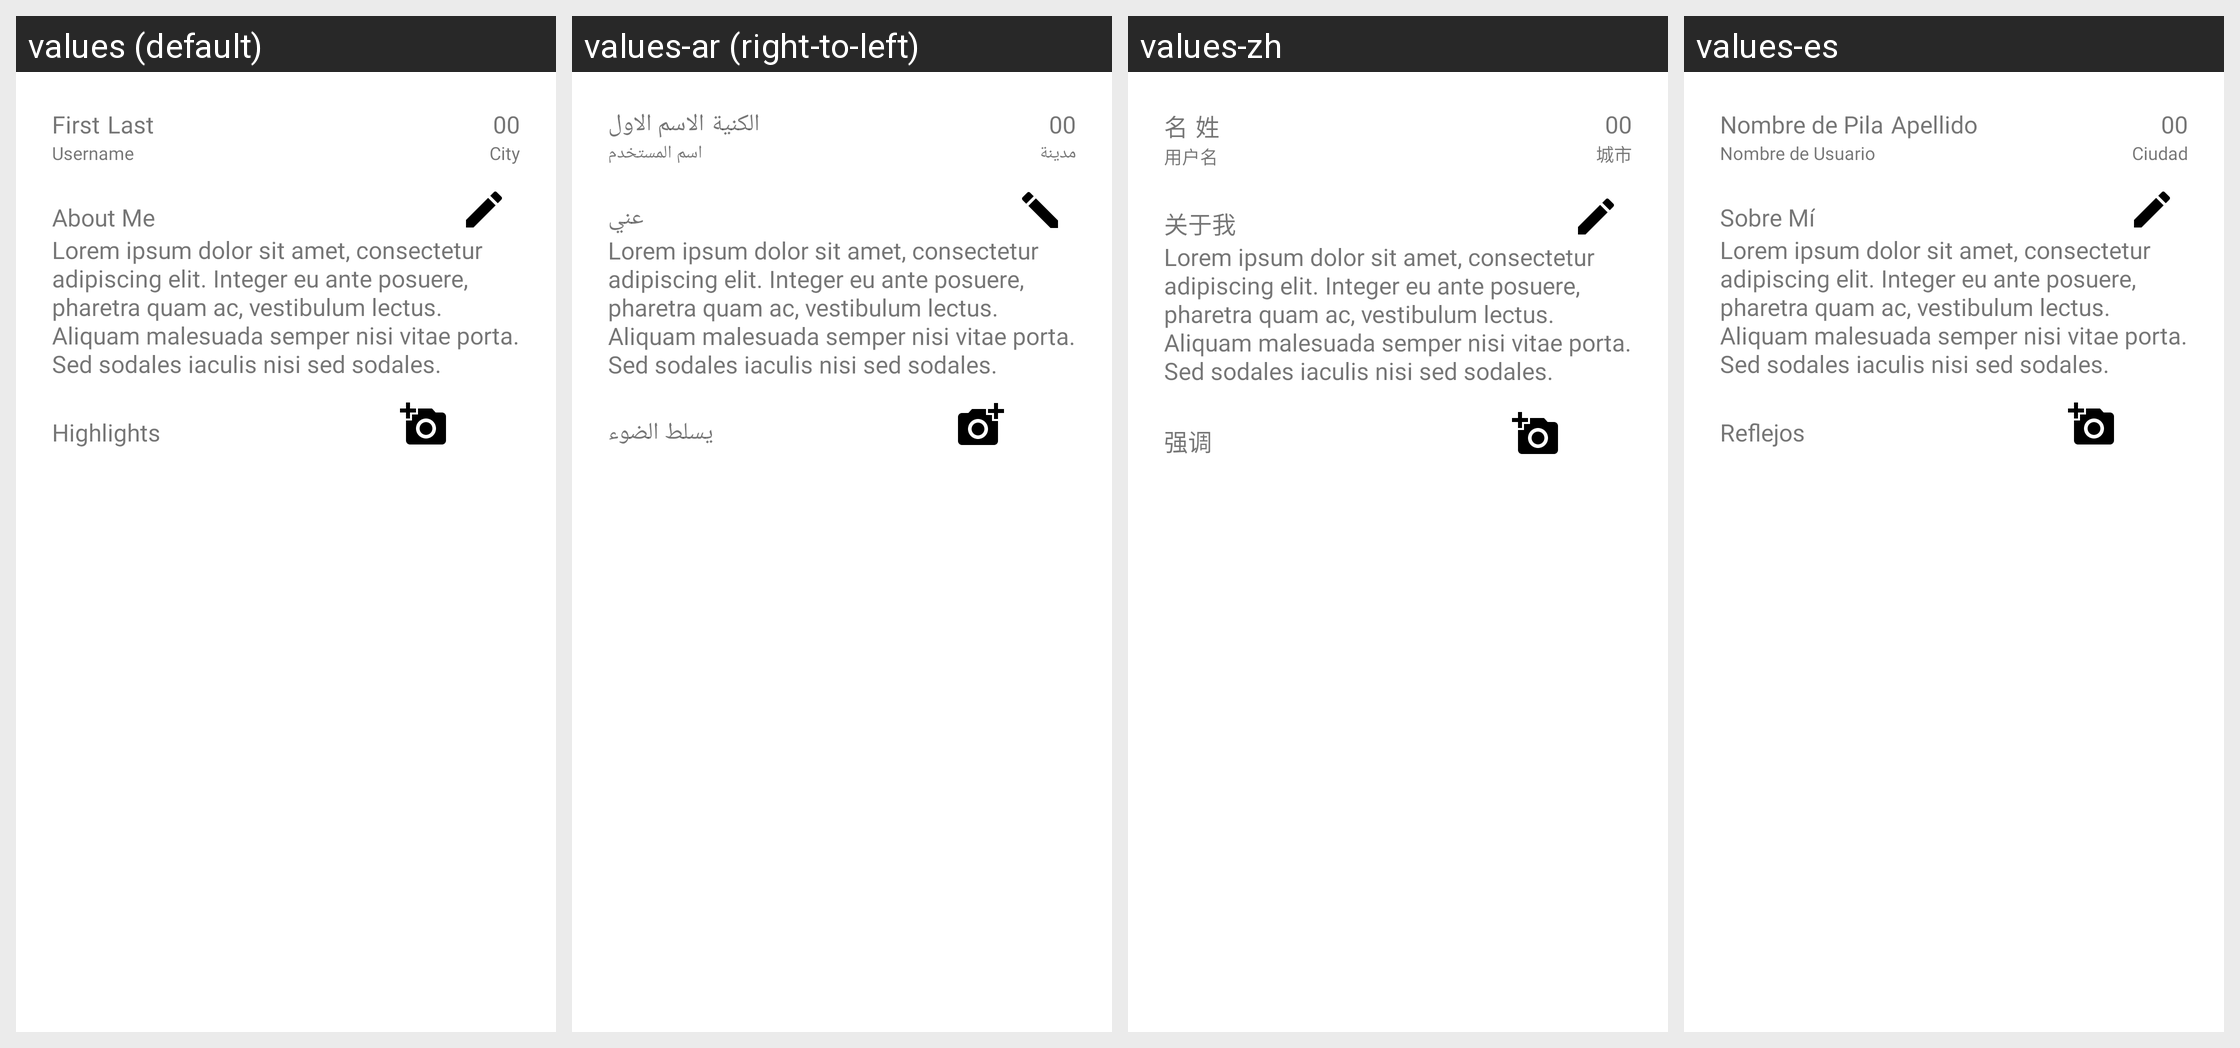

The same Android screen rendered under several of its app's locales, left to right. List the strings drawn on it with the default value and each locale's translation.
Android screen res/layout/fragment_profile.xml rendered under 4 locales, left to right: values (default), values-ar (right-to-left), values-zh, values-es. Device: Nexus 5 (rendered at 1080×1920; each locale shown at half size, 540×960, under a caption strip naming it); theme Theme.SportsSocial.
Other locales in the repository, not shown: values-fr, values-hi.
Strings drawn on this screen, with the default value and each locale's value (text and hints the layout hard-codes, and strings that could not be matched under every locale, appear in the picture but are not listed):

first_name
  values: First
  values-ar: الاسم الاول
  values-zh: 名
  values-es: Nombre de Pila

last_name
  values: Last
  values-ar: الكنية
  values-zh: 姓
  values-es: Apellido

username
  values: Username
  values-ar: اسم المستخدم
  values-zh: 用户名
  values-es: Nombre de Usuario

city
  values: City
  values-ar: مدينة
  values-zh: 城市
  values-es: Ciudad

about_me
  values: About Me
  values-ar: عني
  values-zh: 关于我
  values-es: Sobre Mí

lorem_ipsum
  values: Lorem ipsum dolor sit amet, consectetur adipiscing elit. Integer eu ante posuere, pharetra quam ac, vestibulum lectus. Aliquam malesuada semper nisi vitae porta. Sed sodales iaculis nisi sed sodales.
  values-ar: Lorem ipsum dolor sit amet, consectetur adipiscing elit. Integer eu ante posuere, pharetra quam ac, vestibulum lectus. Aliquam malesuada semper nisi vitae porta. Sed sodales iaculis nisi sed sodales.  [not translated; the default value is used]
  values-zh: Lorem ipsum dolor sit amet, consectetur adipiscing elit. Integer eu ante posuere, pharetra quam ac, vestibulum lectus. Aliquam malesuada semper nisi vitae porta. Sed sodales iaculis nisi sed sodales.  [not translated; the default value is used]
  values-es: Lorem ipsum dolor sit amet, consectetur adipiscing elit. Integer eu ante posuere, pharetra quam ac, vestibulum lectus. Aliquam malesuada semper nisi vitae porta. Sed sodales iaculis nisi sed sodales.  [not translated; the default value is used]

watch_me
  values: Highlights
  values-ar: يسلط الضوء
  values-zh: 强调
  values-es: Reflejos
